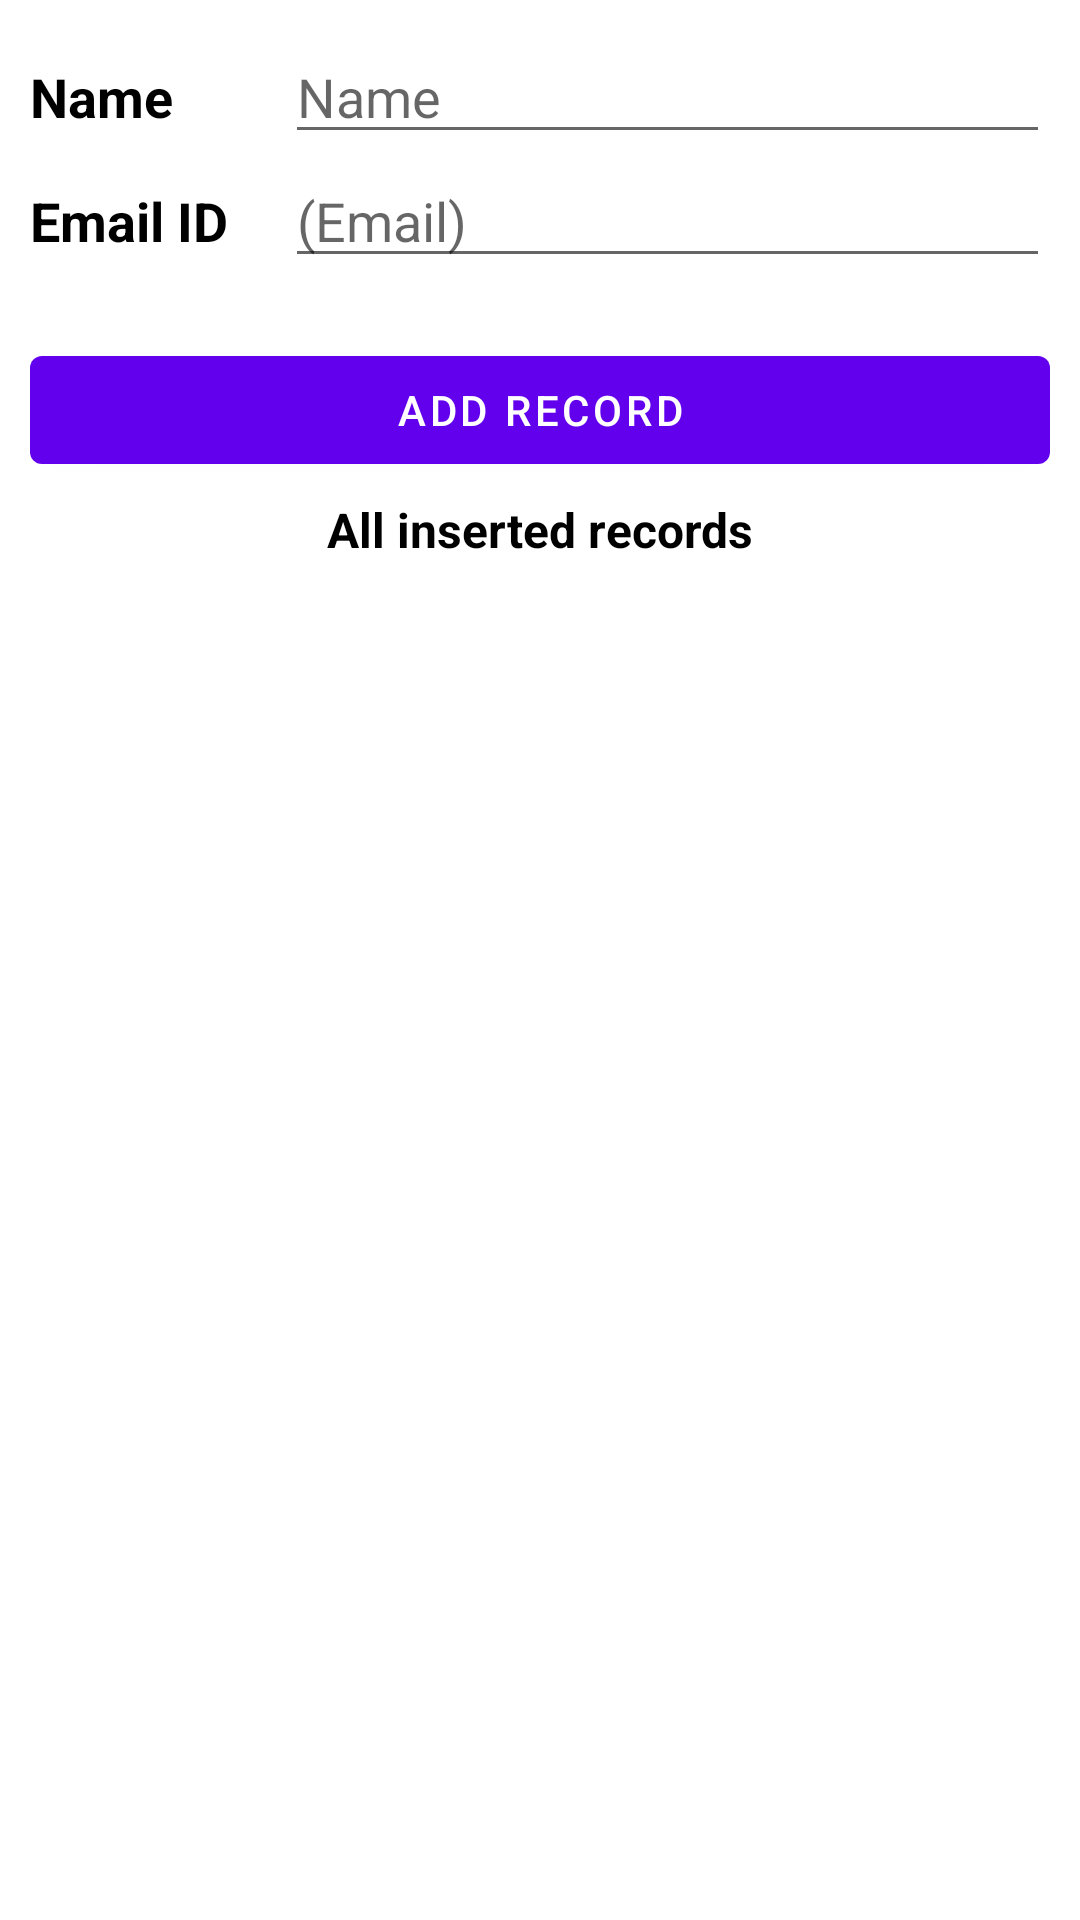

Reconstruct the res/layout file that produces this screen, plus the resources it refers to.
<!-- AndroidManifest.xml: application theme Theme.CrudSQLiteDemo -->
<!-- res/layout/content_main.xml -->
<?xml version="1.0" encoding="utf-8"?>
<LinearLayout xmlns:android="http://schemas.android.com/apk/res/android"
    xmlns:tools="http://schemas.android.com/tools"
    android:orientation="vertical"
    android:layout_width="match_parent"
    android:layout_height="match_parent"
    android:padding="10dp"
    tools:context=".MainActivity"
    tools:showIn="@layout/activity_main">

    <LinearLayout
        android:layout_width="match_parent"
        android:layout_height="wrap_content"
        android:orientation="horizontal">
        <TextView
            android:layout_width="0dp"
            android:layout_height="wrap_content"
            android:layout_weight="1"
            android:text="Name"
            android:textSize="18sp"
            android:textColor="@color/black"
            android:textStyle="bold"/>

        <EditText
            android:id="@+id/etName"
            android:layout_width="0dp"
            android:layout_height="wrap_content"
            android:layout_weight="3"
            android:hint="Name"
            android:inputType="text"
            android:autofillHints="no" />
    </LinearLayout>

    <LinearLayout
        android:layout_width="match_parent"
        android:layout_height="wrap_content"
        android:orientation="horizontal">
        <TextView
            android:layout_width="0dp"
            android:layout_height="wrap_content"
            android:layout_weight="1"
            android:text="Email ID"
            android:textSize="18sp"
            android:textColor="@color/black"
            android:textStyle="bold"/>

        <EditText
            android:id="@+id/etEmailID"
            android:layout_height="wrap_content"
            android:layout_width="0dp"
            android:layout_weight="3"
            android:hint="(Email)"
            android:inputType="textEmailAddress"
            android:autofillHints="no" />

    </LinearLayout>

    <Button
        android:id="@+id/btnAdd"
        android:layout_width="match_parent"
        android:layout_height="wrap_content"
        android:text="ADD RECORD"
        android:layout_marginTop="20dp"/>


    <TextView
        android:layout_width="match_parent"
        android:layout_height="wrap_content"
        android:text="All inserted records"
        android:gravity="center_horizontal"
        android:textSize="16sp"
        android:textColor="@color/black"
        android:textStyle="bold"
        android:layout_marginTop="5dp"/>

    <androidx.recyclerview.widget.RecyclerView
        android:id="@+id/rvItemsList"
        android:layout_width="match_parent"
        android:layout_height="match_parent"
        android:tooltipText="No record available"
        android:layout_marginTop="10dp"
        tools:visibility="gone"
        tools:listitem="@layout/items_row" />

    <TextView
        android:id="@+id/tvNoRecordsAvailable"
        android:layout_width="match_parent"
        android:layout_height="0dp"
        android:layout_weight="1"
        android:text="No records available !!"
        android:gravity="center"
        tools:visibility="visible"/>

</LinearLayout>
<!-- res/layout/activity_main.xml (included above) -->
<?xml version="1.0" encoding="utf-8"?>
<LinearLayout xmlns:android="http://schemas.android.com/apk/res/android"
    xmlns:app="http://schemas.android.com/apk/res-auto"
    xmlns:tools="http://schemas.android.com/tools"
    android:layout_width="match_parent"
    android:layout_height="match_parent"
    android:orientation="vertical"
    tools:context=".MainActivity">

    <androidx.appcompat.widget.Toolbar
        android:id="@+id/toolbar_main_activity"
        android:layout_width="match_parent"
        android:layout_height="?android:attr/actionBarSize"
        android:background="@color/white"
        app:titleTextColor="@color/black"/>

    <include layout="@layout/content_main" />


</LinearLayout>
<!-- res/layout/items_row.xml (included above) -->
<?xml version="1.0" encoding="utf-8"?>
<LinearLayout xmlns:android="http://schemas.android.com/apk/res/android"
    xmlns:tools="http://schemas.android.com/tools"
    android:id="@+id/llMain"
    android:orientation="horizontal"
    android:layout_width="match_parent"
    android:layout_height="wrap_content"
    android:gravity="center_vertical"
    android:padding="10dp">

    <TextView
        android:id="@+id/tvName"
        android:layout_width="wrap_content"
        android:layout_height="wrap_content"
        android:textColor="@color/black"
        android:textSize="16sp"
        tools:text="Name"/>

    <TextView
        android:layout_width="wrap_content"
        android:layout_height="wrap_content"
        android:layout_marginStart="5dp"
        android:layout_marginEnd="5dp"
        android:textStyle="bold"
        android:textColor="@color/black"
        android:textSize="18sp"
        tools:text=":" />

    <TextView
        android:id="@+id/tvEmail"
        android:layout_width="0dp"
        android:layout_height="wrap_content"
        android:text="Email"
        android:layout_weight="1"
        android:textColor="@color/black"
        android:textSize="16sp"/>

    <ImageView
        android:id="@+id/ivEdit"
        android:layout_width="50dp"
        android:layout_height="50dp"
        android:contentDescription="@string/image"
        android:foreground="?attr/selectableItemBackgroundBorderless"
        android:scaleType="center"
        android:src="@drawable/ic_edit"/>

    <ImageView
        android:id="@+id/ivDelete"
        android:layout_width="50dp"
        android:layout_height="50dp"
        android:contentDescription="@string/image"
        android:foreground="?attr/selectableItemBackgroundBorderless"
        android:scaleType="center"
        android:src="@drawable/ic_delete"/>


</LinearLayout>
<!-- resources referenced by this layout -->
<resources>
  <!-- drawable ic_edit (drawable) -->
  <vector android:height="24dp" android:tint="#4444FF"
      android:viewportHeight="24" android:viewportWidth="24"
      android:width="24dp" xmlns:android="http://schemas.android.com/apk/res/android">
      <path android:fillColor="@android:color/white" android:pathData="M3,17.25V21h3.75L17.81,9.94l-3.75,-3.75L3,17.25zM20.71,7.04c0.39,-0.39 0.39,-1.02 0,-1.41l-2.34,-2.34c-0.39,-0.39 -1.02,-0.39 -1.41,0l-1.83,1.83 3.75,3.75 1.83,-1.83z"/>
  </vector>
  <string name="image">image</string>
  <style name="Theme.CrudSQLiteDemo" parent="Theme.MaterialComponents.DayNight.DarkActionBar">
          
          <item name="colorPrimary">@color/purple_500</item>
          <item name="colorPrimaryVariant">@color/purple_700</item>
          <item name="colorOnPrimary">@color/white</item>
          
          <item name="colorSecondary">@color/teal_200</item>
          <item name="colorSecondaryVariant">@color/teal_700</item>
          <item name="colorOnSecondary">@color/black</item>
          
          <item name="android:statusBarColor" tools:targetApi="l">?attr/colorPrimaryVariant</item>
          
      </style>
  <!-- not gathered from this repository: default colours our renderer supplied (Android Studio template values) -->
  <color name="purple_500">#FF6200EE</color>
  <color name="purple_700">#FF3700B3</color>
  <color name="teal_200">#FF03DAC5</color>
  <color name="teal_700">#FF018786</color>
  <color name="black">#FF000000</color>
  <color name="white">#FFFFFFFF</color>
</resources>
